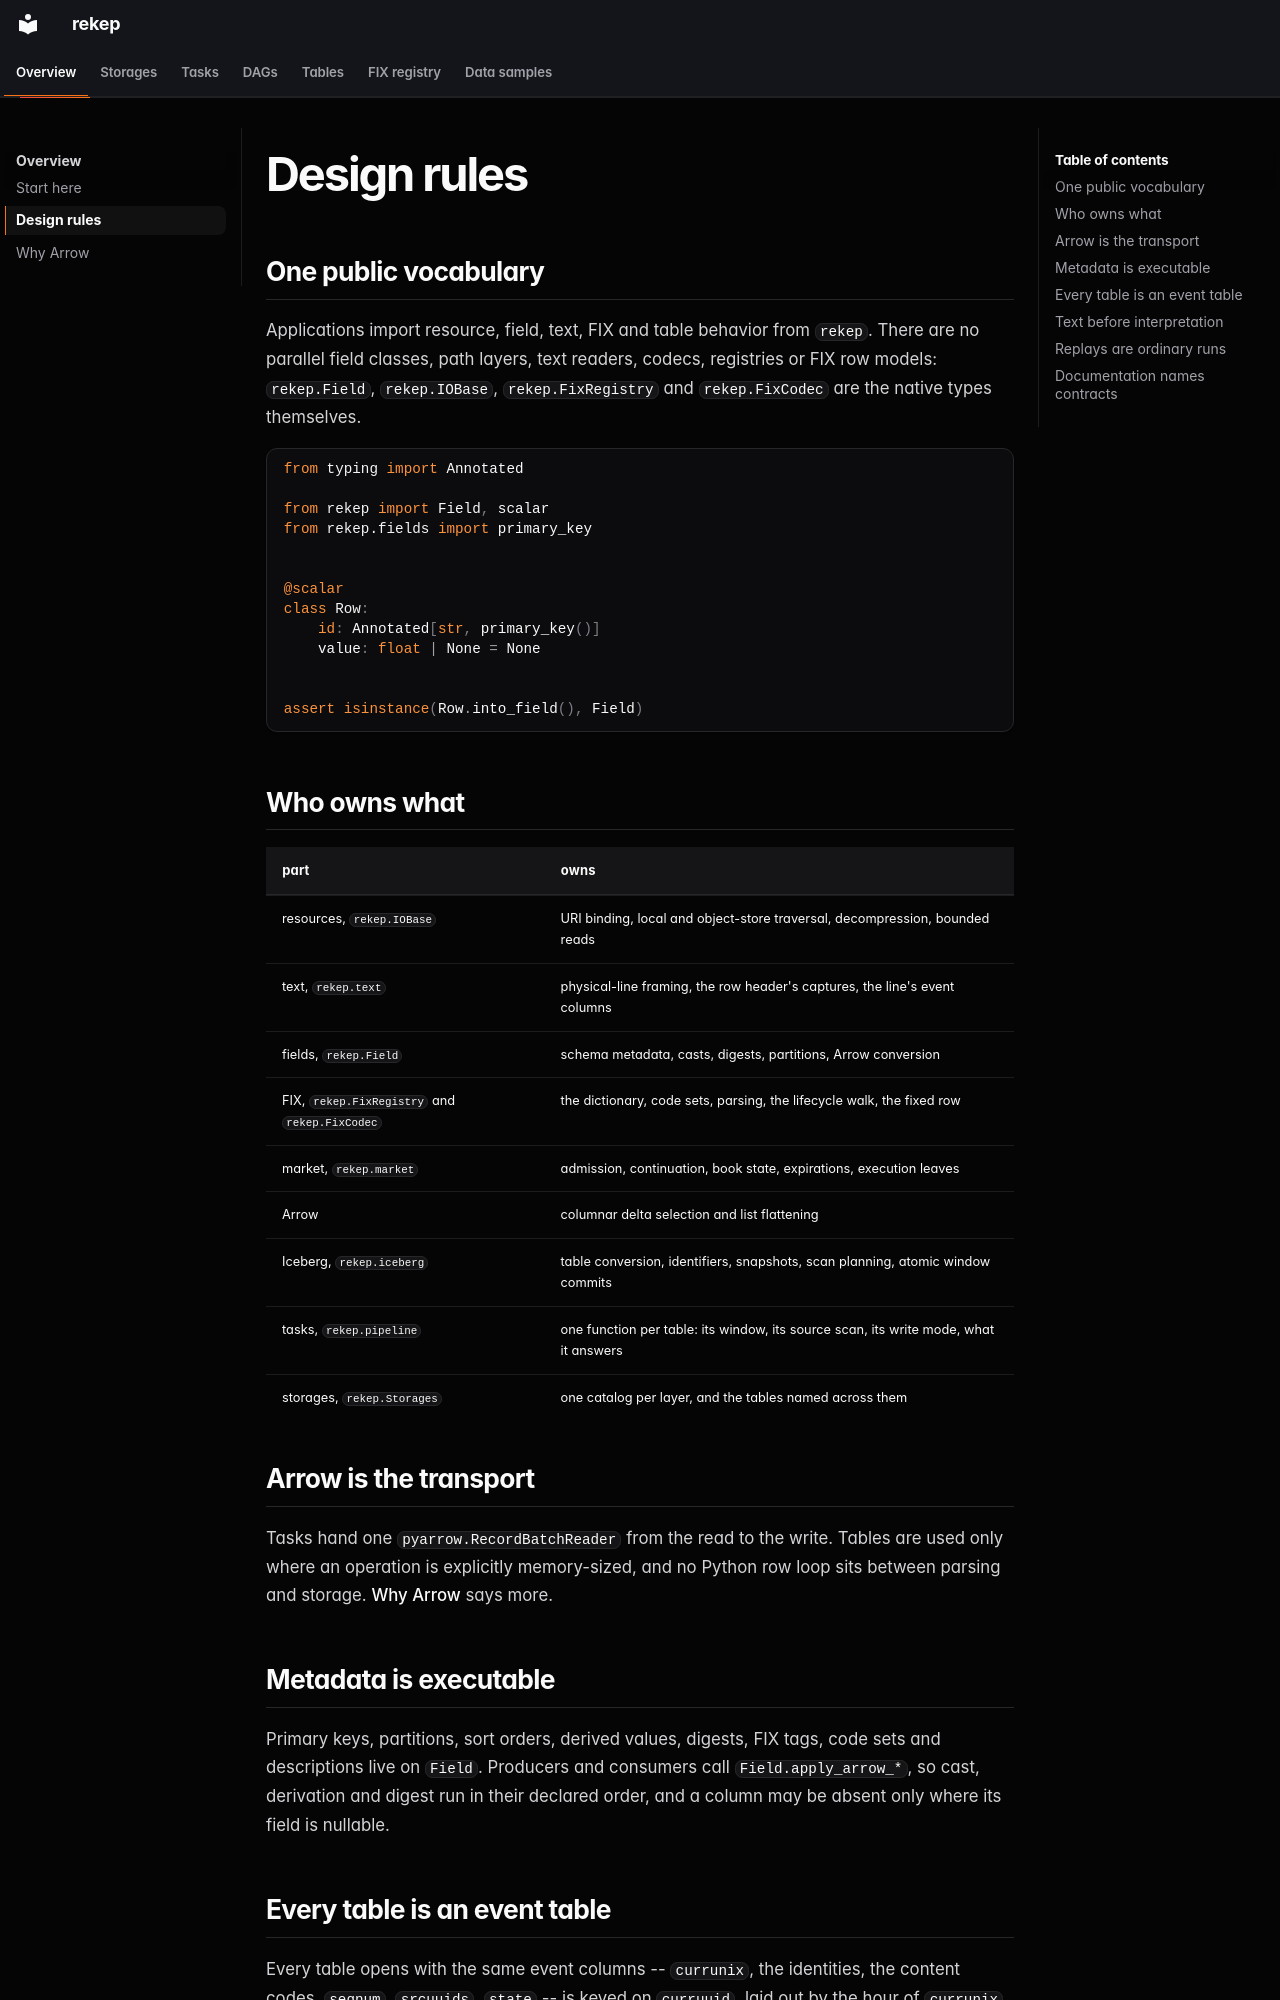

repository: Platob/yggfin · page: overview/design/index.html · generator: mkdocs

# Design rules

## One public vocabulary

Applications import resource, field, text, FIX and table behavior from
`rekep`. There are no parallel field classes, path layers, text readers,
codecs, registries or FIX row models: `rekep.Field`, `rekep.IOBase`,
`rekep.FixRegistry` and `rekep.FixCodec` are the native types themselves.

```python
from typing import Annotated

from rekep import Field, scalar
from rekep.fields import primary_key


@scalar
class Row:
    id: Annotated[str, primary_key()]
    value: float | None = None


assert isinstance(Row.into_field(), Field)
```

## Who owns what

| part | owns |
| --- | --- |
| resources, `rekep.IOBase` | URI binding, local and object-store traversal, decompression, bounded reads |
| text, `rekep.text` | physical-line framing, the row header's captures, the line's event columns |
| fields, `rekep.Field` | schema metadata, casts, digests, partitions, Arrow conversion |
| FIX, `rekep.FixRegistry` and `rekep.FixCodec` | the dictionary, code sets, parsing, the lifecycle walk, the fixed row |
| market, `rekep.market` | admission, continuation, book state, expirations, execution leaves |
| Arrow | columnar delta selection and list flattening |
| Iceberg, `rekep.iceberg` | table conversion, identifiers, snapshots, scan planning, atomic window commits |
| tasks, `rekep.pipeline` | one function per table: its window, its source scan, its write mode, what it answers |
| storages, `rekep.Storages` | one catalog per layer, and the tables named across them |

## Arrow is the transport

Tasks hand one `pyarrow.RecordBatchReader` from the read to the write. Tables
are used only where an operation is explicitly memory-sized, and no Python row
loop sits between parsing and storage. [Why Arrow](arrow.md) says more.

## Metadata is executable

Primary keys, partitions, sort orders, derived values, digests, FIX tags, code
sets and descriptions live on `Field`. Producers and consumers call
`Field.apply_arrow_*`, so cast, derivation and digest run in their declared
order, and a column may be absent only where its field is nullable.
